Image classification data set "cancerous_and_non-cancerous" (KrishYadav454/Malignancy-Detection-in-Lung-Nodules-Using-CNN on GitHub). Class labels (2): cancerous, non-cancerous.

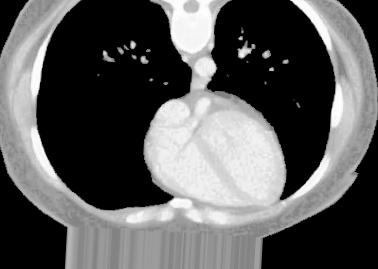
Label: non-cancerous

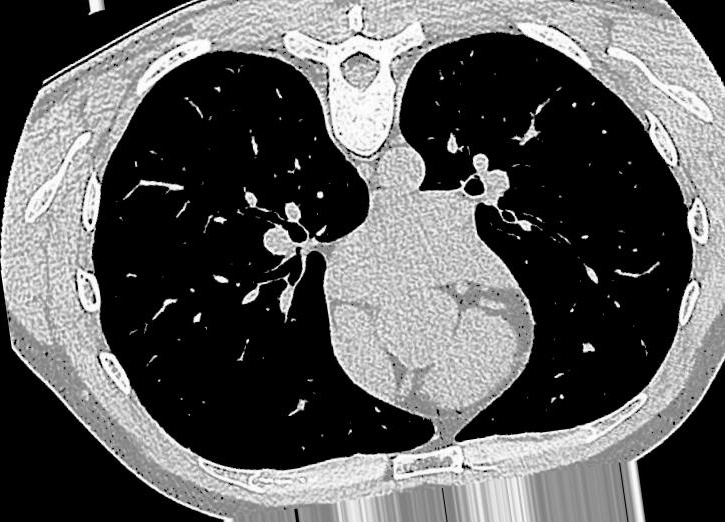
Label: non-cancerous

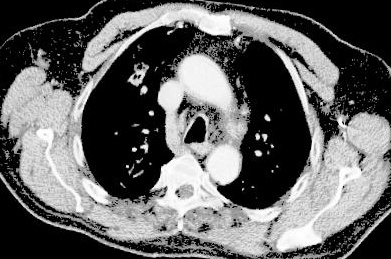
Label: cancerous

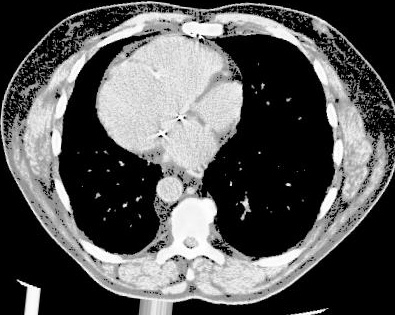
Label: cancerous

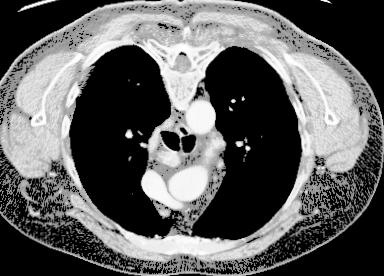
Label: cancerous

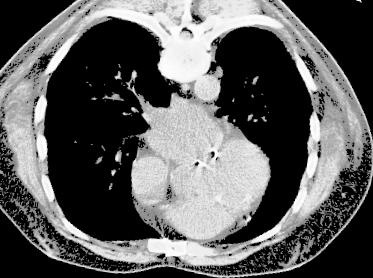
Label: cancerous
